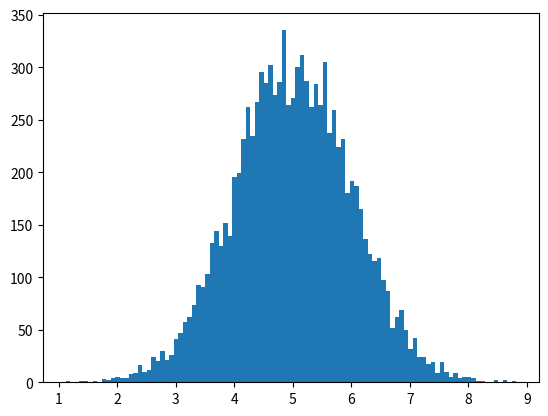

Reproduce this figure in Python.
import numpy as np
import matplotlib.pyplot as plt

x = np.random.normal(5.0, 1.0, 10000)

plt.hist(x, 100)
plt.show()
